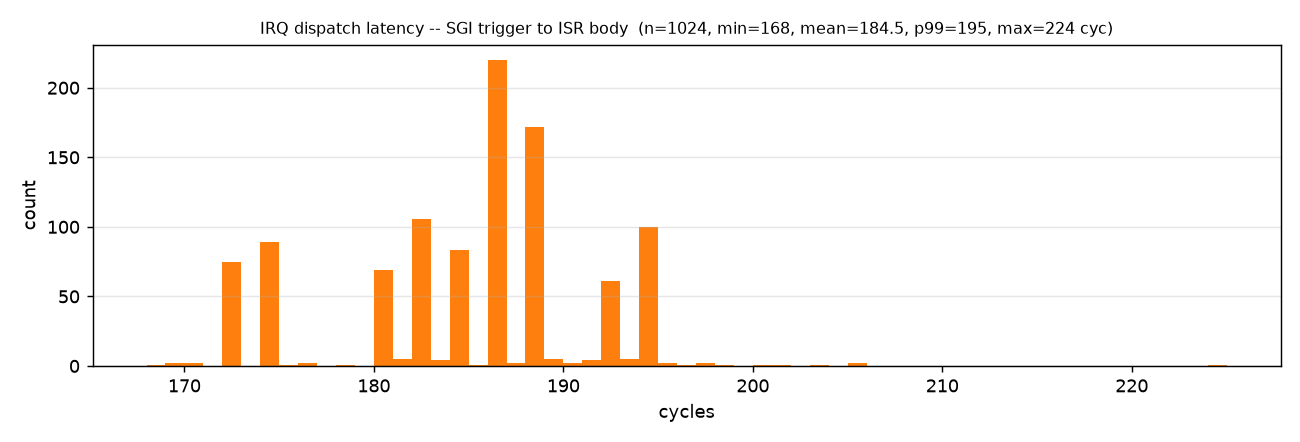

Values plotted in this chart, from the file beside it:
distribution, count, min, mean, p50, p99, max, unit
irq_dispatch, 1024, 168, 184.5, 186, 195, 224, cycles
